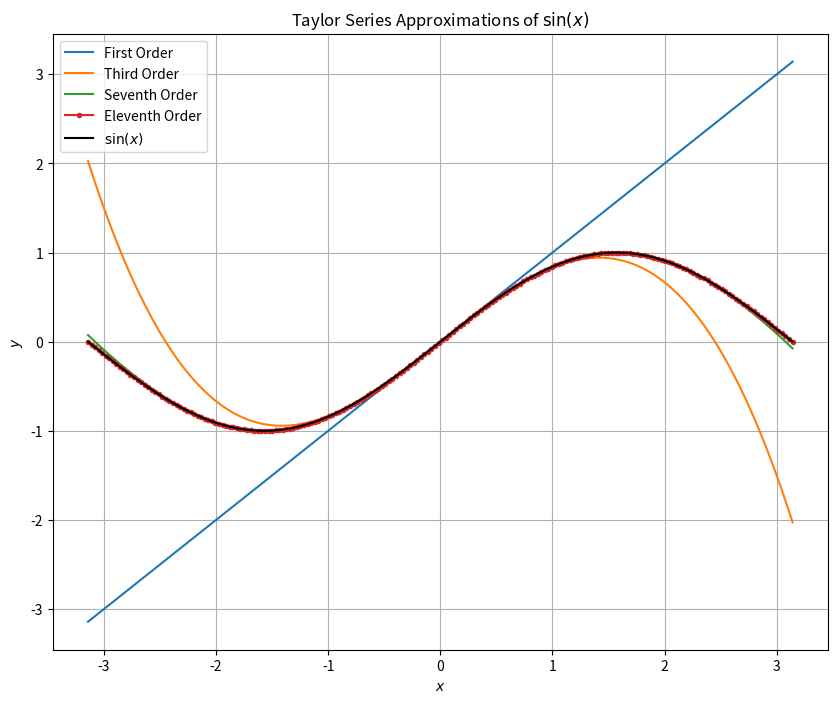

The script that saved this image:
import numpy as np
from math import factorial 
import matplotlib.pyplot as plt

# x values
x = np.linspace(-np.pi, np.pi, 200) 

# setup figure
plt.figure(figsize = (10,8))

# First order approximation
n = 0
# approximate y values
y = np.zeros(len(x))
# Because only every other term is not equal to zero, we only have to go to n/2
n = n / 2
# Taylor series expansion up to n
for i in np.arange(0, int(n)+1):
    y = y + ((-1)**i * (x)**(2*i+1)) / factorial(2*i+1)
# Plotting    
plt.plot(x,y, label = 'First Order')

# Third order (same structure as before)
n = 2
y = np.zeros(len(x))
n = n / 2
for i in np.arange(0, int(n+1)):
    y = y + ((-1)**i * (x)**(2*i+1)) / factorial(2*i+1)
plt.plot(x, y, label = 'Third Order')

# Seventh order
n = 6
y = np.zeros(len(x))
n = n / 2
for i in np.arange(0,int(n+1)):
    y = y + ((-1)**i * (x)**(2*i+1)) / factorial(2*i+1)
plt.plot(x, y, label = 'Seventh Order')

# Eleventh order
n = 10
y = np.zeros(len(x))
n = n / 2
for i in np.arange(0,int(n+1)):
    y = y + ((-1)**i * (x)**(2*i+1)) / factorial(2*i+1)
plt.plot(x, y, label = 'Eleventh Order', marker='.')

# Plotting of full solution, i.e. sin(x)
plt.plot(x, np.sin(x), 'k', label = '$\sin(x)$')
plt.grid()
plt.title('Taylor Series Approximations of $\sin(x)$')
plt.xlabel('$x$')
plt.ylabel('$y$')
plt.legend()
plt.show()